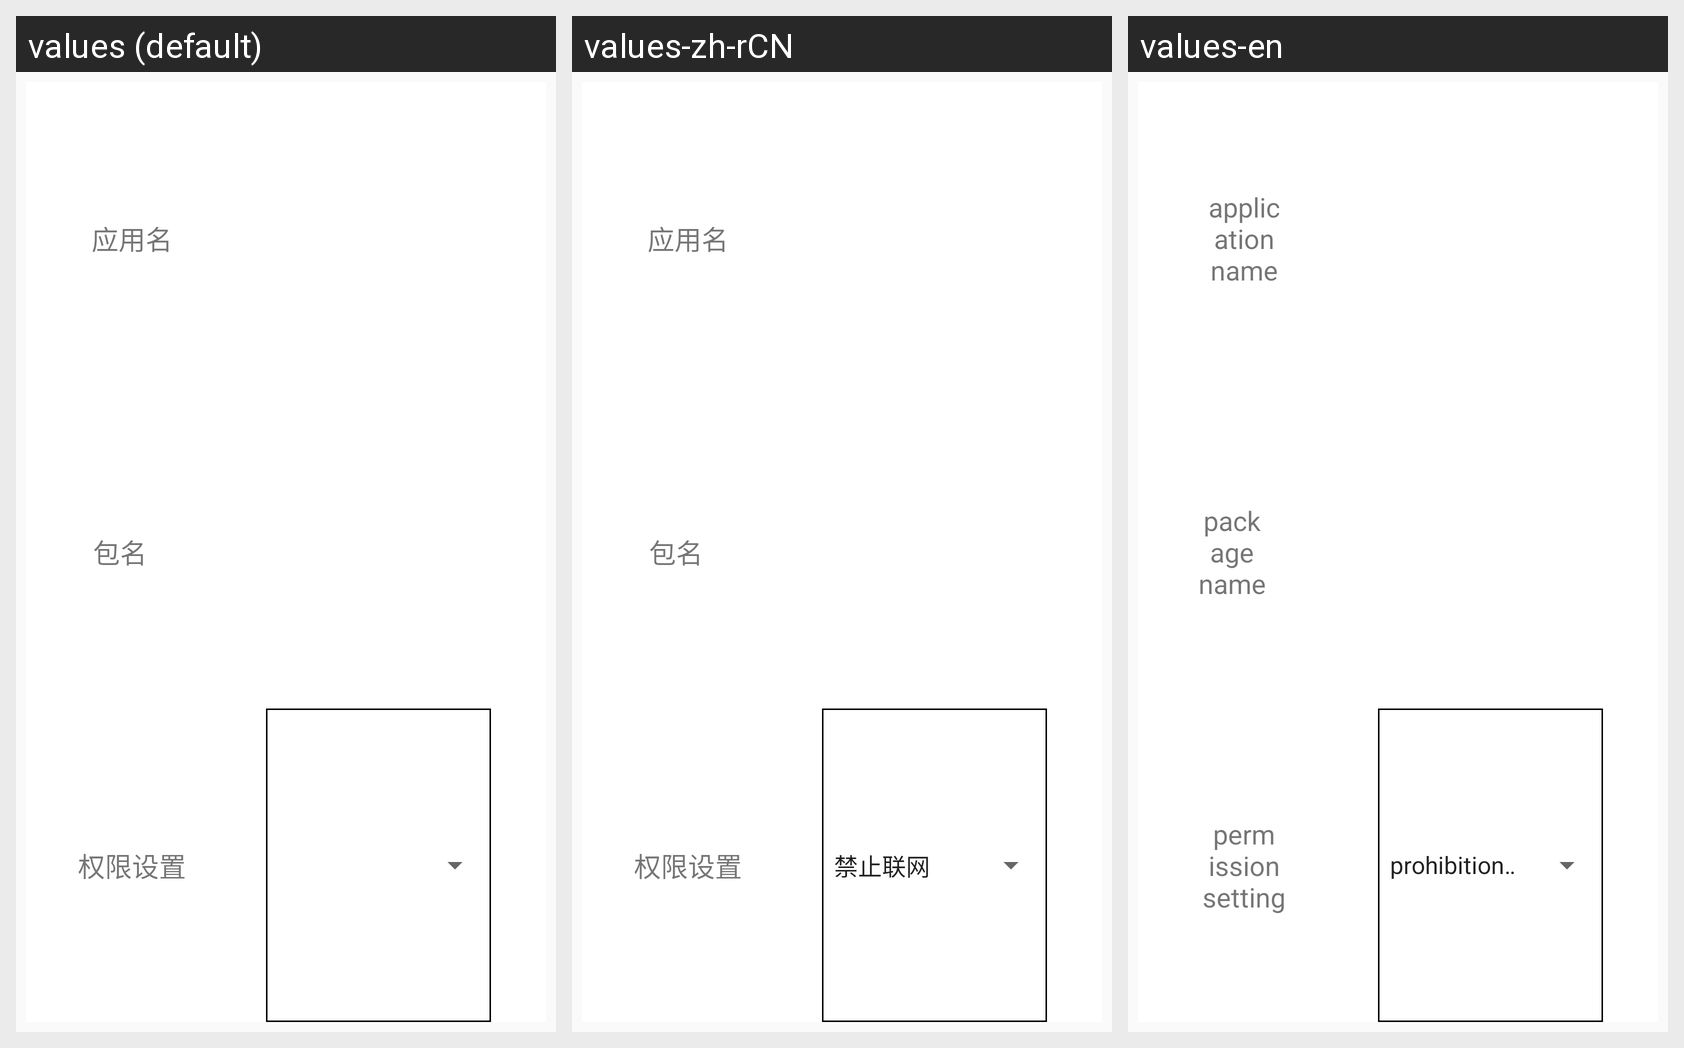

The Android screen above is rendered under several locales of the same app. Produce the string resources it draws, with the default and per-locale values.
Android screen res/layout/fragment_packet_list_layout.xml rendered under 3 locales, left to right: values (default), values-zh-rCN, values-en. Device: Nexus 5 (rendered at 1080×1920; each locale shown at half size, 540×960, under a caption strip naming it); theme Theme.AppCompat.Light.NoActionBar.
Strings drawn on this screen, with the default value and each locale's value (text and hints the layout hard-codes, and strings that could not be matched under every locale, appear in the picture but are not listed):

appName
  values: 应用名
  values-zh-rCN: 应用名
  values-en: application name

packetName
  values: 包名
  values-zh-rCN: 包名
  values-en: package name

perSetting
  values: 权限设置
  values-zh-rCN: 权限设置
  values-en: permission setting
